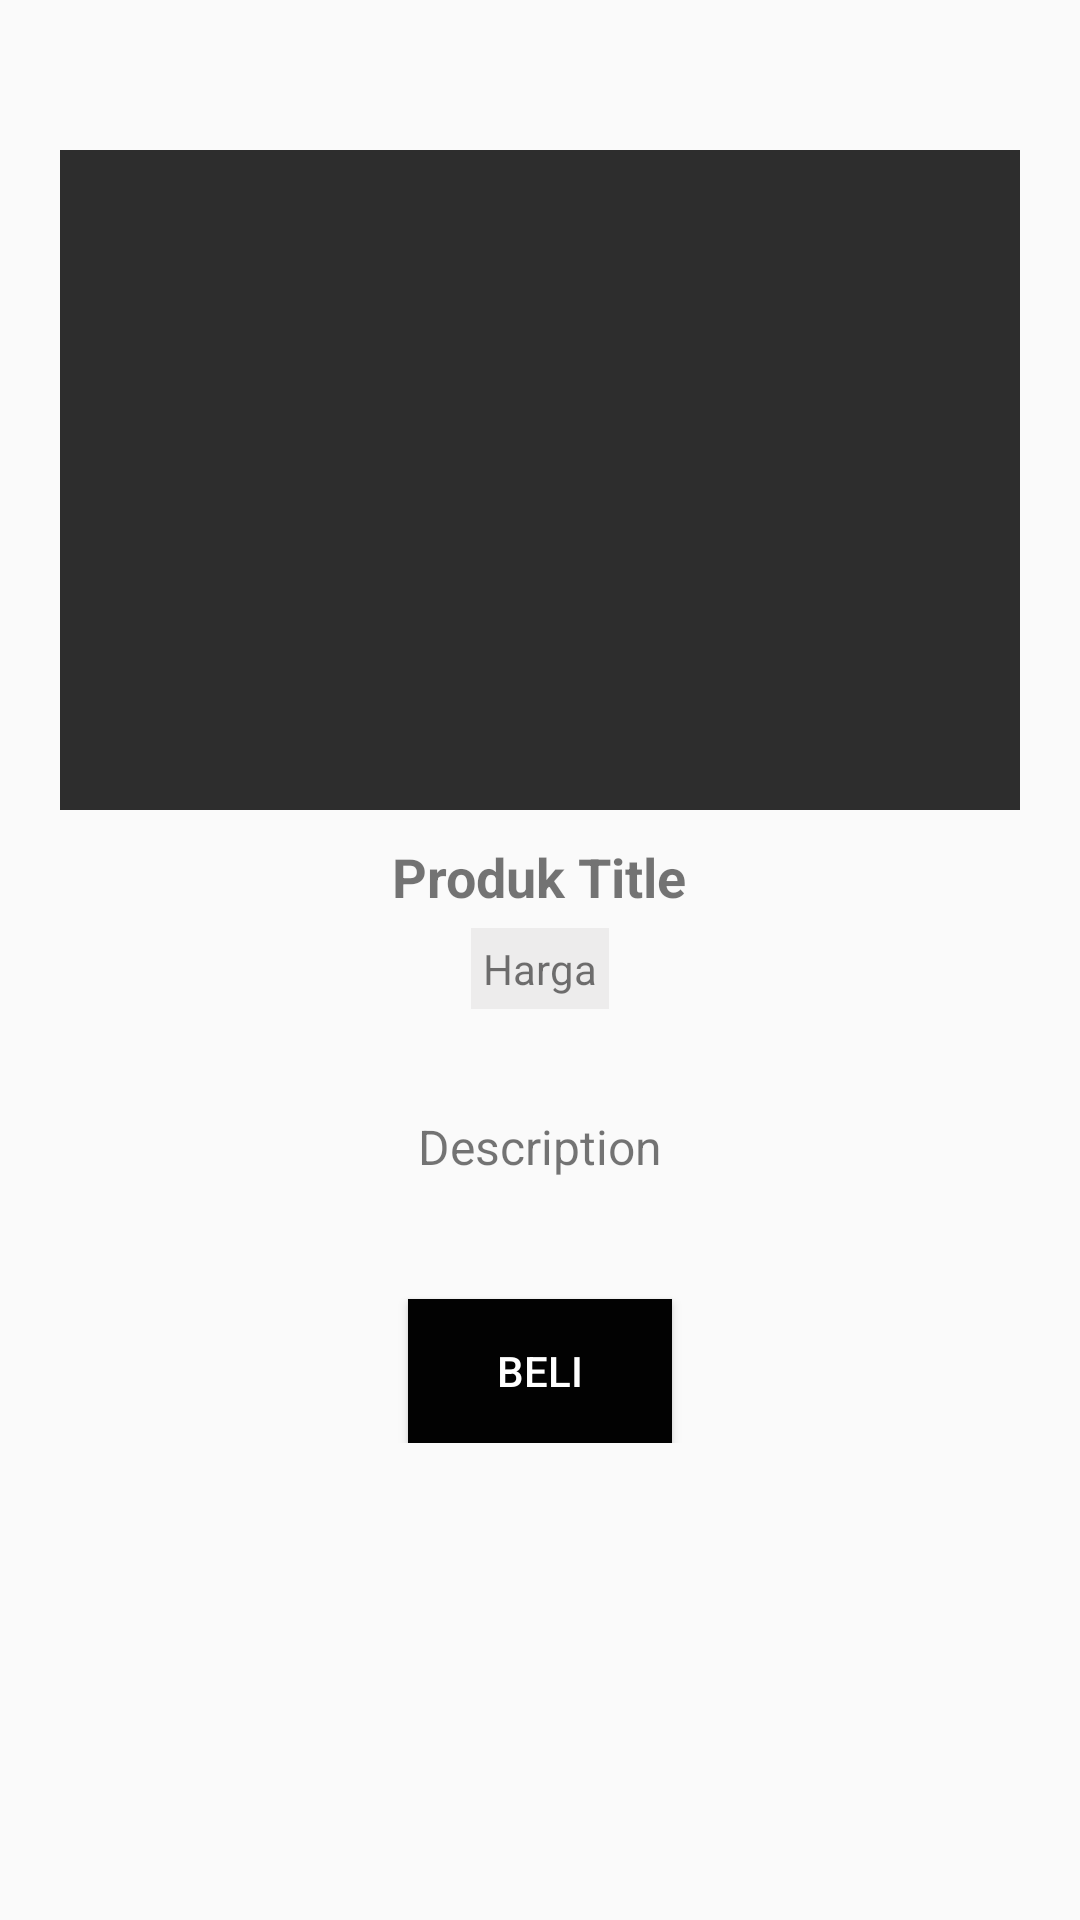

Produce the Android XML layout that renders to this screen, including the resource entries it uses.
<!-- AndroidManifest.xml: application theme AppTheme -->
<!-- res/layout/activity_produk_.xml -->
<?xml version="1.0" encoding="utf-8"?>
<LinearLayout xmlns:android="http://schemas.android.com/apk/res/android"
    xmlns:tools="http://schemas.android.com/tools"
    android:layout_width="match_parent"
    android:layout_height="match_parent"
    android:orientation="vertical">

    <androidx.core.widget.NestedScrollView
        android:layout_width="match_parent"
        android:layout_height="match_parent"
        android:layout_marginTop="10dp"
        android:padding="10dp">
        <LinearLayout
            android:layout_width="match_parent"
            android:layout_height="match_parent"
            android:gravity="center"
            android:orientation="vertical">

            <ImageView
                android:layout_width="320dp"
                android:layout_height="220dp"
                android:background="#2d2d2d"
                android:layout_marginTop="30dp"
                android:scaleType="centerCrop"
                android:id="@+id/produkthumbnail"/>

                <TextView
                    android:layout_width="wrap_content"
                    android:layout_height="wrap_content"
                    android:text="Produk Title"
                    android:layout_marginTop="10dp"
                    android:textSize="18dp"
                    android:textStyle="bold"
                    android:id="@+id/produktitle"/>
                <TextView
                    android:layout_width="wrap_content"
                    android:layout_height="wrap_content"
                    android:text="Harga"
                    android:layout_marginTop="5dp"
                    android:textSize="14dp"
                    android:padding="4dp"
                    android:background="#edecec"
                    android:id="@+id/produkharga"/>


            <TextView
                android:id="@+id/produkdesc"
                android:layout_width="320dp"
                android:layout_height="wrap_content"
                android:layout_marginTop="35dp"
                android:lineSpacingExtra="10sp"
                android:text="Description"
                android:textAlignment="center"
                android:textSize="16dp" />

                <Button
                    android:layout_width="wrap_content"
                    android:layout_height="wrap_content"
                    android:text="Beli"
                    android:textColor="#ffffff"
                    android:background="#020202"
                    android:layout_marginTop="40dp"/>

        </LinearLayout>

    </androidx.core.widget.NestedScrollView>

</LinearLayout>
<!-- resources referenced by this layout -->
<resources>
  <style name="AppTheme" parent="Theme.AppCompat.Light.NoActionBar">
          
          <item name="colorPrimary">@color/colorPrimary</item>
          <item name="colorPrimaryDark">@color/colorPrimaryDark</item>
          <item name="colorAccent">#ECECEC</item>
      </style>
  <color name="colorPrimary">#fff4ff</color>
  <color name="colorPrimaryDark">#000000</color>
</resources>
